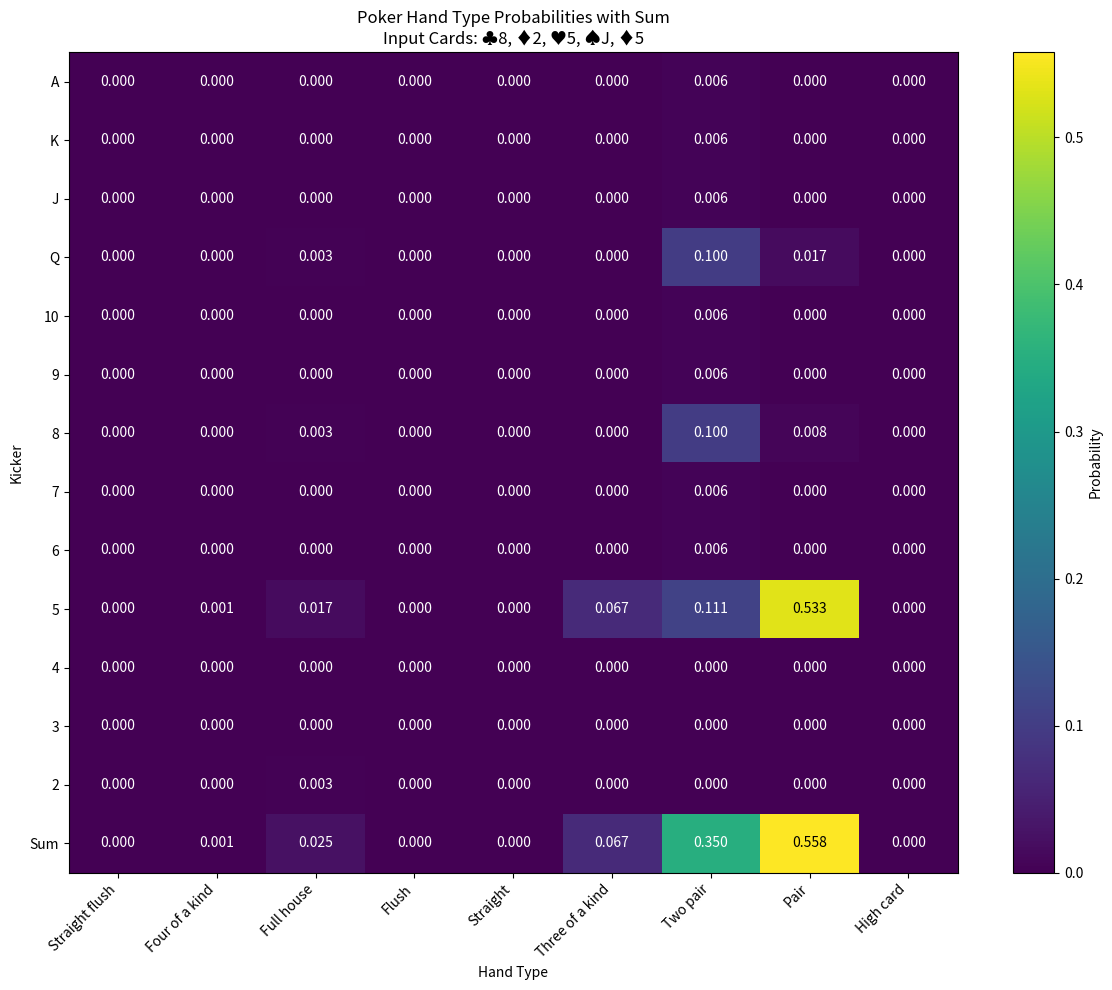

Recreate this plot in Python.
import numpy as np
import matplotlib.pyplot as plt
from collections import Counter
import time

'''
def is_cuda_available():
    try:
        import cupy
        import cupy.cuda.runtime as cupy_runtime
        # Check if a GPU is available and accessible
        device_count = cupy_runtime.getDeviceCount()
        return device_count > 0
    except (ImportError, cupy.cuda.runtime.CUDARuntimeError):
        return False

# Determine if CUDA is available
if is_cuda_available():
    import cupy as cp
    use_cuda = True
else:
    import numpy as cp
    use_cuda = False
'''
use_cuda = False

class PokerHandEvaluator:
    def __init__(self):
        self.hand_types = [
            "Straight flush", "Four of a kind", "Full house", "Flush", 
            "Straight", "Three of a kind", "Two pair", "Pair", "High card"
        ]

    def suit_count(self, community_cards):
        suits = [card[-1] for card in community_cards]
        return Counter(suits)

    def rank_count(self, community_cards):
        ranks = [int(card[:-1]) for card in community_cards]
        return Counter(ranks)

    def type_of_hand_kicker(self, cards):
        # Convert card format if necessary
        cards = [self.convert_card_format(card) for card in cards]
        
        # the input would be 7 cards, texas poker has 5 cards, so we need to find the best 5 cards
        # 1. determine whether it is straight flush
        for i in range(14, 4, -1):
            needed_cards = [f'{14 if rank == 1 else rank}{cards[0][-1]}' for rank in range(i-4, i+1)]
            if all(card in cards for card in needed_cards):
                matrix = np.zeros((13, 9))
                matrix[14-i, 0] = 1
                return matrix
        # 2. determine whether it is four of a kind
        # if there is a rank with 4 cards, then it is four of a kind
        rank_counts = Counter([int(card[:-1]) for card in cards])
        for i in range(14, 1, -1):
            if rank_counts.get(i, 0) == 4:
                matrix = np.zeros((13, 9))
                matrix[14-i, 1] = 1
                return matrix
        # 3. determine whether it is full house
        # if there is a rank with 3 cards and another rank with 2 cards, then it is full house
        for i in range(14, 1, -1):
            if rank_counts.get(i, 0) == 3:
                for j in range(14, 1, -1):
                    if rank_counts.get(j, 0) == 2:
                        matrix = np.zeros((13, 9))
                        matrix[14-i, 2] = 1
                        return matrix
        # 4. determine whether it is flush
        # if there is a suit with 5 cards, then it is flush
        suit_counts = self.suit_count(cards)
        for suit in ['H', 'D', 'S', 'C']:
            if suit_counts.get(suit, 0) >= 5:
                # get the max rank of the cards of the determined suit
                suited_cards = [int(card[:-1]) for card in cards if card[-1] == suit]
                suited_cards.sort(reverse=True)
                max_rank = suited_cards[0]
                matrix = np.zeros((13, 9))
                matrix[14-max_rank, 3] = 1
                return matrix
            
        # 5. determine whether it is straight
        # if there is a straight, then it is straight
        ranks = [int(card[:-1]) for card in cards]
        ranks = list(set(ranks))  # Remove duplicates
        if 14 in ranks:
            ranks.append(1)
        for i in range(14, 4, -1):
            needed_cards = list(range(i-4, i+1))
            if all(rank in ranks for rank in needed_cards):
                matrix = np.zeros((13, 9))
                matrix[14-i, 4] = 1
                return matrix
        # 6. determine whether it is three of a kind
        # if there is a rank with 3 cards, then it is three of a kind(no need to consider full house because it will be returned in the full house)
        for i in range(14, 1, -1):
            if rank_counts.get(i, 0) == 3:
                matrix = np.zeros((13, 9))
                matrix[14-i, 5] = 1
                return matrix
        # 7. determine whether it is two pair
        # if there are two ranks with 2 cards, then it is two pair
        pairs = [rank for rank in range(14, 1, -1) if rank_counts.get(rank, 0) == 2]
        if len(pairs) == 2:
            matrix = np.zeros((13, 9))
            matrix[14-pairs[0], 6] = 1
            return matrix
        # 8. determine whether it is pair
        # if there is a rank with 2 cards, then it is pair
        for i in range(14, 1, -1):
            if rank_counts.get(i, 0) == 2:
                matrix = np.zeros((13, 9))
                matrix[14-i, 7] = 1
                return matrix
        # 9. determine whether it is high card
        # if there is no pair, then it is high card, then find the one with the max rank
        max_rank = max(ranks)
        matrix = np.zeros((13, 9))
        matrix[14-max_rank, 8] = 1
        return matrix

    def convert_card_format(self, card):
        rank = card[:-1]
        suit = card[-1]
        return f"{rank.zfill(2)}{suit}"  # Ensure rank is always two digits for consistency

    def monte_carlo_simulation(self, known_cards, num_samples=10000):
        all_cards = [f"{rank}{suit}" for rank in range(2, 15) for suit in ['H', 'D', 'S', 'C']]
        remaining_cards = list(set(all_cards) - set(known_cards))

        total_prob_matrix = cp.zeros((13, 9)) if use_cuda else np.zeros((13, 9))
        # if known_cards have 3 cards
        if len(known_cards) == 0:
            for _ in range(num_samples):
                sample_cards = np.random.choice(remaining_cards, 7, replace=False)
                prob_matrix = self.type_of_hand_kicker(sample_cards.tolist())
                total_prob_matrix += prob_matrix
        elif len(known_cards) == 1:
            for _ in range(num_samples):
                sample_cards = np.random.choice(remaining_cards, 6, replace=False)
                full_hand = known_cards + sample_cards.tolist()
                prob_matrix = self.type_of_hand_kicker(full_hand)
                total_prob_matrix += prob_matrix
        elif len(known_cards) == 2:
            for _ in range(num_samples):
                sample_cards = np.random.choice(remaining_cards, 5, replace=False)
                full_hand = known_cards + sample_cards.tolist()
                prob_matrix = self.type_of_hand_kicker(full_hand)
                total_prob_matrix += prob_matrix
        elif len(known_cards) == 3:
            for _ in range(num_samples):
                sample_cards = np.random.choice(remaining_cards, 4, replace=False)
                full_hand = known_cards + sample_cards.tolist()
                prob_matrix = self.type_of_hand_kicker(full_hand)
                total_prob_matrix += prob_matrix
        elif len(known_cards) == 4:
            for _ in range(num_samples):
                sample_cards = np.random.choice(remaining_cards, 3, replace=False)
                full_hand = known_cards + sample_cards.tolist()
                prob_matrix = self.type_of_hand_kicker(full_hand)
                total_prob_matrix += prob_matrix
        elif len(known_cards) == 5:
            for _ in range(num_samples):
                sample_cards = np.random.choice(remaining_cards, 2, replace=False)
                full_hand = known_cards + sample_cards.tolist()
                prob_matrix = self.type_of_hand_kicker(full_hand)
                total_prob_matrix += prob_matrix
        elif len(known_cards) == 6:
            for _ in range(num_samples):
                sample_card = np.random.choice(remaining_cards, 1, replace=False)
                full_hand = known_cards + sample_card.tolist()
                prob_matrix = self.type_of_hand_kicker(full_hand)
                total_prob_matrix += prob_matrix
        elif len(known_cards) == 7:
            for _ in range(num_samples):
                prob_matrix = self.type_of_hand_kicker(known_cards)
                total_prob_matrix += prob_matrix
        else:
            print("Please input 0 1 2 3 4 5 6 7 cards")
        avg_prob_matrix = total_prob_matrix / num_samples
        return avg_prob_matrix
    
    def clustering(self, prob_matrix):
        # initialize a clustered array
        straight_flush_clustered = np.zeros(1)
        straight_flush_clustered[0] = np.sum(prob_matrix[:, 0])

        four_clustered = np.zeros(1)
        four_clustered[0] = np.sum(prob_matrix[:, 1])
        # full house, sum up every 5 cards
        full_house_clustered = np.zeros(3)
        for i in range(2):
            full_house_clustered[i] = prob_matrix[5*i, 2]+prob_matrix[5*i+1, 2]+prob_matrix[5*i+2, 2]+prob_matrix[5*i+3, 2]+prob_matrix[5*i+4, 2]
        full_house_clustered[2] = prob_matrix[10, 2]+prob_matrix[11, 2]+prob_matrix[12, 2]
        # flush, sum up every 4 cards
        flush_clustered = np.zeros(4)
        for i in range(3):
            flush_clustered[i] = prob_matrix[4*i, 3]+prob_matrix[4*i+1, 3]+prob_matrix[4*i+2, 3]+prob_matrix[4*i+3, 3]
        flush_clustered[3] = prob_matrix[12, 3]
        # straight, sum up every 3 cards
        straight_clustered = np.zeros(5)
        for i in range(4):
            straight_clustered[i] = prob_matrix[3*i, 4]+prob_matrix[3*i+1, 4]+prob_matrix[3*i+2, 4]
        straight_clustered[4] = prob_matrix[12, 4]
        # three of a kind, sum up every 3 cards
        three_of_a_kind_clustered = np.zeros(5)
        for i in range(4):
            three_of_a_kind_clustered[i] = prob_matrix[3*i, 5]+prob_matrix[3*i+1, 5]+prob_matrix[3*i+2, 5]
        three_of_a_kind_clustered[4] = prob_matrix[12, 5]
        # two pair, sum up every 2 cards
        two_pair_clustered = np.zeros(7)
        for i in range(6):
            two_pair_clustered[i] = prob_matrix[2*i, 6]+prob_matrix[2*i+1, 6]
        two_pair_clustered[6] = prob_matrix[12, 6]
        # pair, no need to cluster
        pair_clusterd = np.zeros(13)
        for i in range(13):
            pair_clusterd[i] = prob_matrix[i, 7]
        # high card, no need to cluster
        high_card_clustered = np.zeros(13)
        for i in range(13):
            high_card_clustered[i] = prob_matrix[i, 8]

        # concatenate
        clustered_prob_matrix = np.concatenate((straight_flush_clustered, four_clustered, full_house_clustered, flush_clustered, straight_clustered, three_of_a_kind_clustered, two_pair_clustered, pair_clusterd, high_card_clustered))
        return clustered_prob_matrix
    
    def brutal_search(self, known_cards):
        total_prob_matrix = cp.zeros((13, 9)) if use_cuda else np.zeros((13, 9))

        # if known_cards have 0 cards
        if len(known_cards) == 0:
            print("Complexity too high to use brute force, using Monte Carlo simulation instead")
            return self.monte_carlo_simulation(known_cards)
        elif len(known_cards) == 1:
            print("Complexity too high to use brute force, using Monte Carlo simulation instead")
            return self.monte_carlo_simulation(known_cards)
        elif len(known_cards) == 2:
            all_cards = [f"{rank}{suit}" for rank in range(2, 15) for suit in ['H', 'D', 'S', 'C']]
            remaining_cards = list(set(all_cards) - set(known_cards))
            len_remaining_cards = len(remaining_cards)
            for i in range(len_remaining_cards):
                for j in range(i+1, len_remaining_cards):
                    for k in range(j+1, len_remaining_cards):
                        for l in range(k+1, len_remaining_cards):
                            for m in range(l+1, len_remaining_cards):
                                # evaluate the probability using type_of_hand_kicker
                                prob_matrix = self.type_of_hand_kicker(known_cards + [remaining_cards[i], remaining_cards[j], remaining_cards[k], remaining_cards[l], remaining_cards[m]])
                                total_prob_matrix += prob_matrix
                print(i)
            combinations = len_remaining_cards * (len_remaining_cards - 1) * (len_remaining_cards - 2) * (len_remaining_cards - 3) * (len_remaining_cards - 4)/(5*4*3*2)
            avg_prob_matrix = total_prob_matrix/combinations
        # if known_cards have 3 cards
        elif len(known_cards) == 3:
            all_cards = [f"{rank}{suit}" for rank in range(2, 15) for suit in ['H', 'D', 'S', 'C']]
            remaining_cards = list(set(all_cards) - set(known_cards))
            len_remaining_cards = len(remaining_cards)
            for i in range(len_remaining_cards):
                for j in range(i+1, len_remaining_cards):
                    for k in range(j+1, len_remaining_cards):
                        for l in range(k+1, len_remaining_cards):
                            # evaluate the probability using type_of_hand_kicker
                            prob_matrix = self.type_of_hand_kicker(known_cards + [remaining_cards[i], remaining_cards[j], remaining_cards[k], remaining_cards[l]])
                            total_prob_matrix += prob_matrix
                print(i)
            combinations = len_remaining_cards * (len_remaining_cards - 1) * (len_remaining_cards - 2) * (len_remaining_cards - 3)/(4*3*2)
            avg_prob_matrix = total_prob_matrix/combinations
        elif len(known_cards) == 4:
            all_cards = [f"{rank}{suit}" for rank in range(2, 15) for suit in ['H', 'D', 'S', 'C']]
            remaining_cards = list(set(all_cards) - set(known_cards))
            len_remaining_cards = len(remaining_cards)
            for i in range(len_remaining_cards):
                for j in range(i+1, len_remaining_cards):
                    for k in range(j+1, len_remaining_cards):
                        # evaluate the probability using type_of_hand_kicker
                        prob_matrix = self.type_of_hand_kicker(known_cards + [remaining_cards[i], remaining_cards[j], remaining_cards[k]])
                        total_prob_matrix += prob_matrix
                print(i)
            combinations = len_remaining_cards * (len_remaining_cards - 1) * (len_remaining_cards - 2)/(3*2)
            avg_prob_matrix = total_prob_matrix/combinations
        elif len(known_cards) == 5:
            all_cards = [f"{rank}{suit}" for rank in range(2, 15) for suit in ['H', 'D', 'S', 'C']]
            remaining_cards = list(set(all_cards) - set(known_cards))
            len_remaining_cards = len(remaining_cards)
            for i in range(len_remaining_cards):
                for j in range(i+1, len_remaining_cards):
                    # evaluate the probability using type_of_hand_kicker
                    prob_matrix = self.type_of_hand_kicker(known_cards + [remaining_cards[i], remaining_cards[j]])
                    total_prob_matrix += prob_matrix
                print(i)
            combinations = len_remaining_cards * (len_remaining_cards - 1)/(2)
            avg_prob_matrix = total_prob_matrix/combinations
        elif len(known_cards) == 6:
            all_cards = [f"{rank}{suit}" for rank in range(2, 15) for suit in ['H', 'D', 'S', 'C']]
            remaining_cards = list(set(all_cards) - set(known_cards))
            len_remaining_cards = len(remaining_cards)
            for i in range(len_remaining_cards):
                # evaluate the probability using type_of_hand_kicker
                prob_matrix = self.type_of_hand_kicker(known_cards + [remaining_cards[i]])
                total_prob_matrix += prob_matrix
                print(i)
            avg_prob_matrix = total_prob_matrix/len_remaining_cards
        elif len(known_cards) == 7:
            avg_prob_matrix = self.type_of_hand_kicker(known_cards)
        else:
            print("Please input 0 1 2 3 4 5 6 7 cards")
        return avg_prob_matrix

    def plot_heatmap_with_sum(self, probabilities, input_cards):
        # Calculate sum of probabilities for each hand type
        summed_probabilities = np.sum(probabilities, axis=0)
        
        # Add the summed probabilities as a new row
        extended_probabilities = np.vstack((probabilities, summed_probabilities))
        
        plt.figure(figsize=(12, 10))
        heatmap = plt.imshow(extended_probabilities, cmap='viridis', aspect='auto')
        
        # Adding color bar
        plt.colorbar(label='Probability')
        
        # Adding text annotations to the heatmap
        for i in range(extended_probabilities.shape[0]):
            for j in range(extended_probabilities.shape[1]):
                plt.text(j, i, f'{extended_probabilities[i, j]:.3f}', 
                         ha='center', va='center', 
                         color='white' if extended_probabilities[i, j] < 0.5 else 'black')
        
        # Setting the labels and titles
        plt.xlabel('Hand Type')
        plt.ylabel('Kicker')
        plt.xticks(ticks=np.arange(len(self.hand_types)), labels=self.hand_types, rotation=45, ha='right')
        yticks = ['A']+['K']+['J']+['Q']+list(range(10, 1, -1)) + ['Sum']
        plt.yticks(ticks=np.arange(14), labels=yticks)
        
        # Update the title with input cards
        # input_cards = ['14H', '12S', '4H'], if it is 14, change to A, if it is 13, change to K, if it is 12, change to Q, if it is 11, change to J
        input_cards = [card.replace('14', 'A').replace('13', 'K').replace('12', 'Q').replace('11', 'J') for card in input_cards]
        # convert SHDC to ♠♥♦♣
        input_cards = [card.replace('H', '♠').replace('D', '♥').replace('S', '♦').replace('C', '♣') for card in input_cards]
        # Should be A ♦Q ♣4, the order should change to suit, rank
        input_cards = [card[1]+card[0] for card in input_cards]
        
        plt.title(f'Poker Hand Type Probabilities with Sum\nInput Cards: {", ".join(input_cards)}')
        
        plt.tight_layout()
        plt.show()

# Example usage:
# evaluator = PokerHandEvaluator()
# community_cards = ['8C', '2S', '5D', '11H', '5S'] # Example community cards
# probabilities = evaluator.evaluate(community_cards)
# evaluator.plot_heatmap_with_sum(probabilities)

if __name__ == "__main__":
    evaluator = PokerHandEvaluator()
    known_cards = ['8C', '2S', '5D', '11H', '5S']  # Example known cards

    start_time = time.time()

    #prob_matrix = evaluator.monte_carlo_simulation(known_cards, num_samples=250000)
    prob_matrix = evaluator.brutal_search(known_cards)
    #prob_matrix = evaluator.type_of_hand_kicker(known_cards)
    end_time = time.time()
    print(f"Monte Carlo simulation executed in {end_time - start_time:.2f} seconds")

    evaluator.plot_heatmap_with_sum(prob_matrix, known_cards)